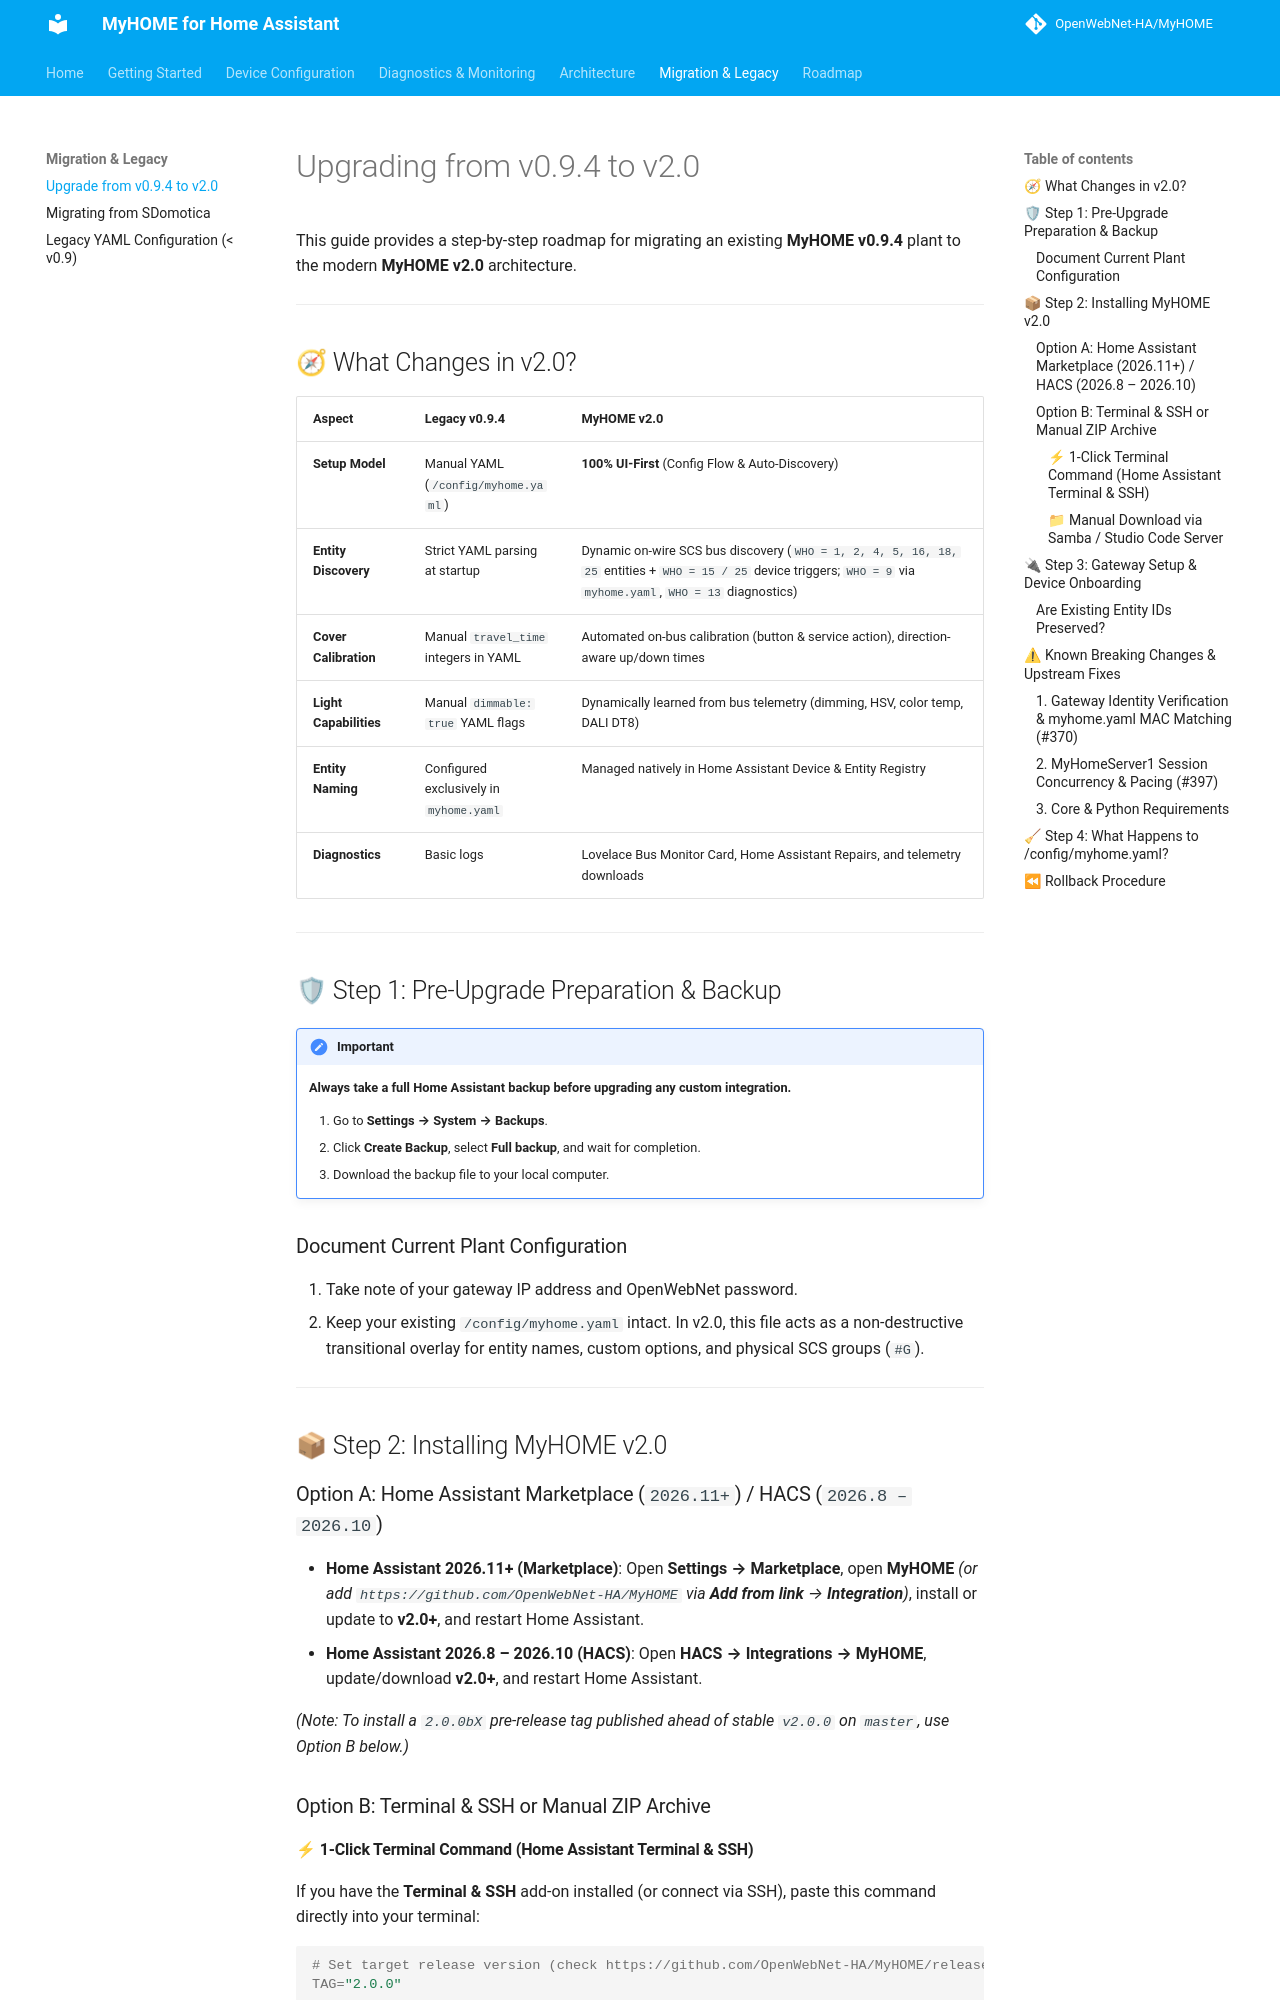

repository: jacopo-j/MyHOME · page: dev/migration/upgrade-from-094/index.html · generator: mkdocs

# Upgrading from v0.9.4 to v2.0

This guide provides a step-by-step roadmap for migrating an existing **MyHOME v0.9.4** plant to the modern **MyHOME v2.0** architecture.

---

## 🧭 What Changes in v2.0?

| Aspect | Legacy v0.9.4 | MyHOME v2.0 |
| :--- | :--- | :--- |
| **Setup Model** | Manual YAML (`/config/myhome.yaml`) | **100% UI-First** (Config Flow & Auto-Discovery) |
| **Entity Discovery** | Strict YAML parsing at startup | Dynamic on-wire SCS bus discovery (`WHO = 1, 2, 4, 5, 16, 18, 25` entities + `WHO = 15 / 25` device triggers; `WHO = 9` via `myhome.yaml`, `WHO = 13` diagnostics) |
| **Cover Calibration** | Manual `travel_time` integers in YAML | Automated on-bus calibration (button & service action), direction-aware up/down times |
| **Light Capabilities** | Manual `dimmable: true` YAML flags | Dynamically learned from bus telemetry (dimming, HSV, color temp, DALI DT8) |
| **Entity Naming** | Configured exclusively in `myhome.yaml` | Managed natively in Home Assistant Device & Entity Registry |
| **Diagnostics** | Basic logs | Lovelace Bus Monitor Card, Home Assistant Repairs, and telemetry downloads |

---

## 🛡 Step 1: Pre-Upgrade Preparation & Backup

> [!IMPORTANT]
> **Always take a full Home Assistant backup before upgrading any custom integration.**
>
> 1. Go to **Settings → System → Backups**.
> 2. Click **Create Backup**, select **Full backup**, and wait for completion.
> 3. Download the backup file to your local computer.

### Document Current Plant Configuration
1. Take note of your gateway IP address and OpenWebNet password.
2. Keep your existing `/config/myhome.yaml` intact. In v2.0, this file acts as a non-destructive transitional overlay for entity names, custom options, and physical SCS groups (`#G`).

---

## 📦 Step 2: Installing MyHOME v2.0

### Option A: Home Assistant Marketplace (`2026.11+`) / HACS (`2026.8 – 2026.10`)

- **Home Assistant 2026.11+ (Marketplace)**: Open **Settings → Marketplace**, open **MyHOME** *(or add `https://github.com/OpenWebNet-HA/MyHOME` via **Add from link** → **Integration**)*, install or update to **v2.0+**, and restart Home Assistant.
- **Home Assistant 2026.8 – 2026.10 (HACS)**: Open **HACS → Integrations → MyHOME**, update/download **v2.0+**, and restart Home Assistant.

*(Note: To install a `2.0.0bX` pre-release tag published ahead of stable `v2.0.0` on `master`, use Option B below.)*

### Option B: Terminal & SSH or Manual ZIP Archive
